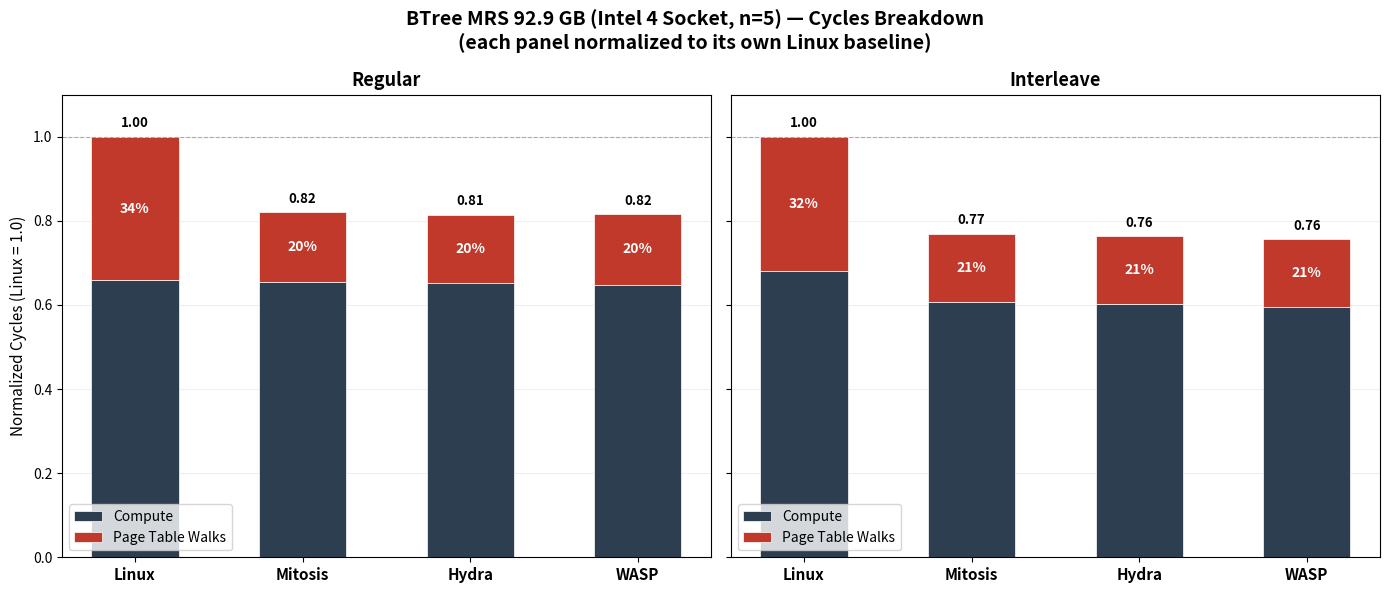

The matplotlib source for this figure:
import numpy as np
import matplotlib.pyplot as plt

# ── Raw data (5 runs each) ──────────────────────────────────────────────

data = {
    "Linux": {
        "regular": {
            "cycles": [69136345549427, 37558142268745, 61251969210134, 71506306057769, 69139669739100],
            "dtlb_load": [23625876016589, 12972407727452, 20824558365748, 24466792202751, 23623130346529],
        },
        "interleave": {
            "cycles": [61571408296336, 61514915919486, 61491171446763, 61567290678452, 61537184243686],
            "dtlb_load": [19619344951250, 19585723949233, 19605373276065, 19651147411309, 19614412100263],
        },
    },
    "Mitosis": {
        "regular": {
            "cycles": [50448582032229, 50586568700023, 50797471137411, 50863578832932, 50450275894702],
            "dtlb_load": [10217718962262, 10222869306452, 10245605353475, 10254062124398, 10213052964534],
        },
        "interleave": {
            "cycles": [47341602306418, 47309687511281, 47323012157189, 47346614008023, 47325445855561],
            "dtlb_load": [9949114793980, 9939471988276, 9944805316760, 9957285472346, 9956188151409],
        },
    },
    "Hydra": {
        "regular": {
            "cycles": [50465417190420, 50464898674059, 50444531179315, 49978917131834, 50096445756987],
            "dtlb_load": [10105552174563, 10100289515256, 10099734393129, 10083632533144, 10068178688806],
        },
        "interleave": {
            "cycles": [46935360545262, 46948699086672, 46967676812859, 46912299721212, 46906302214184],
            "dtlb_load": [9874719637927, 9879675281675, 9883910215817, 9872511807581, 9876010841116],
        },
    },
    "WASP": {
        "regular": {
            "cycles": [51172984432468, 45517046961802, 51429664460730, 51842410412962, 51699904549310],
            "dtlb_load": [10596182521121, 9168194091218, 10625616099354, 10607745830577, 10551656147857],
        },
        "interleave": {
            "cycles": [46610772215823, 46399435207146, 46601045362411, 46583578862974, 46610396585725],
            "dtlb_load": [10000916657970, 9913501871817, 9989104910294, 9979203038894, 9996103993556],
        },
    },
}

systems = list(data.keys())

# ── Convert MRS from kilobytes to gigabytes ─────────────────────────────

mrs_kb = 97438208
mrs_gb = mrs_kb / 1024 / 1024  # ≈ 92.9 GB

# ── Compute means, normalize to Linux ───────────────────────────────────

means = {}
for s in systems:
    means[s] = {}
    for v in ("regular", "interleave"):
        walks  = np.array(data[s][v]["dtlb_load"])
        cycles = np.array(data[s][v]["cycles"])
        other  = cycles - walks
        means[s][v] = {"walk": np.mean(walks), "other": np.mean(other), "total": np.mean(cycles)}

norm = {}
for s in systems:
    norm[s] = {}
    for v in ("regular", "interleave"):
        base = means["Linux"][v]["total"]
        total_n = means[s][v]["total"] / base
        fw = means[s][v]["walk"]  / means[s][v]["total"]
        fo = means[s][v]["other"] / means[s][v]["total"]
        norm[s][v] = {"walk": total_n * fw, "other": total_n * fo, "total": total_n}

# ── Plot ────────────────────────────────────────────────────────────────

fig, axes = plt.subplots(1, 2, figsize=(14, 6), sharey=True)

c_walk  = "#C0392B"
c_other = "#2C3E50"
width   = 0.52

variant_titles = {"regular": "Regular", "interleave": "Interleave"}

for ax, v in zip(axes, ("regular", "interleave")):
    x = np.arange(len(systems))

    others = [norm[s][v]["other"] for s in systems]
    walks  = [norm[s][v]["walk"]  for s in systems]
    totals = [norm[s][v]["total"] for s in systems]

    ax.bar(x, others, width, label="Compute", color=c_other, edgecolor="white", linewidth=0.5)
    ax.bar(x, walks, width, bottom=others, label="Page Table Walks", color=c_walk, edgecolor="white", linewidth=0.5)

    # Walk % inside red portion
    for j, (w, o, t) in enumerate(zip(walks, others, totals)):
        pct = w / t * 100
        ax.text(x[j], o + w / 2, f"{pct:.0f}%", ha="center", va="center",
                fontsize=10, fontweight="bold", color="white")

    # Total label on top
    for j, t in enumerate(totals):
        ax.text(x[j], t + 0.015, f"{t:.2f}", ha="center", va="bottom",
                fontsize=9.5, fontweight="bold")

    ax.set_title(variant_titles[v], fontsize=13, fontweight="bold")
    ax.set_xticks(x)
    ax.set_xticklabels(systems, fontsize=11, fontweight="bold")
    ax.axhline(1.0, color="gray", linestyle="--", linewidth=0.8, alpha=0.6)
    ax.grid(axis="y", alpha=0.2)
    ax.set_axisbelow(True)
    ax.legend(fontsize=10, loc="lower left")

axes[0].set_ylabel("Normalized Cycles (Linux = 1.0)", fontsize=11)
axes[1].set_ylim(0, 1.1)

fig.suptitle(f"BTree MRS {mrs_gb:.1f} GB (Intel 4 Socket, n=5) — Cycles Breakdown\n"
             "(each panel normalized to its own Linux baseline)",
             fontsize=14, fontweight="bold")
plt.tight_layout()
plt.savefig("btree_normalized_breakdown.png", dpi=200, bbox_inches="tight")
plt.show()
print("Saved to btree_normalized_breakdown.png")
